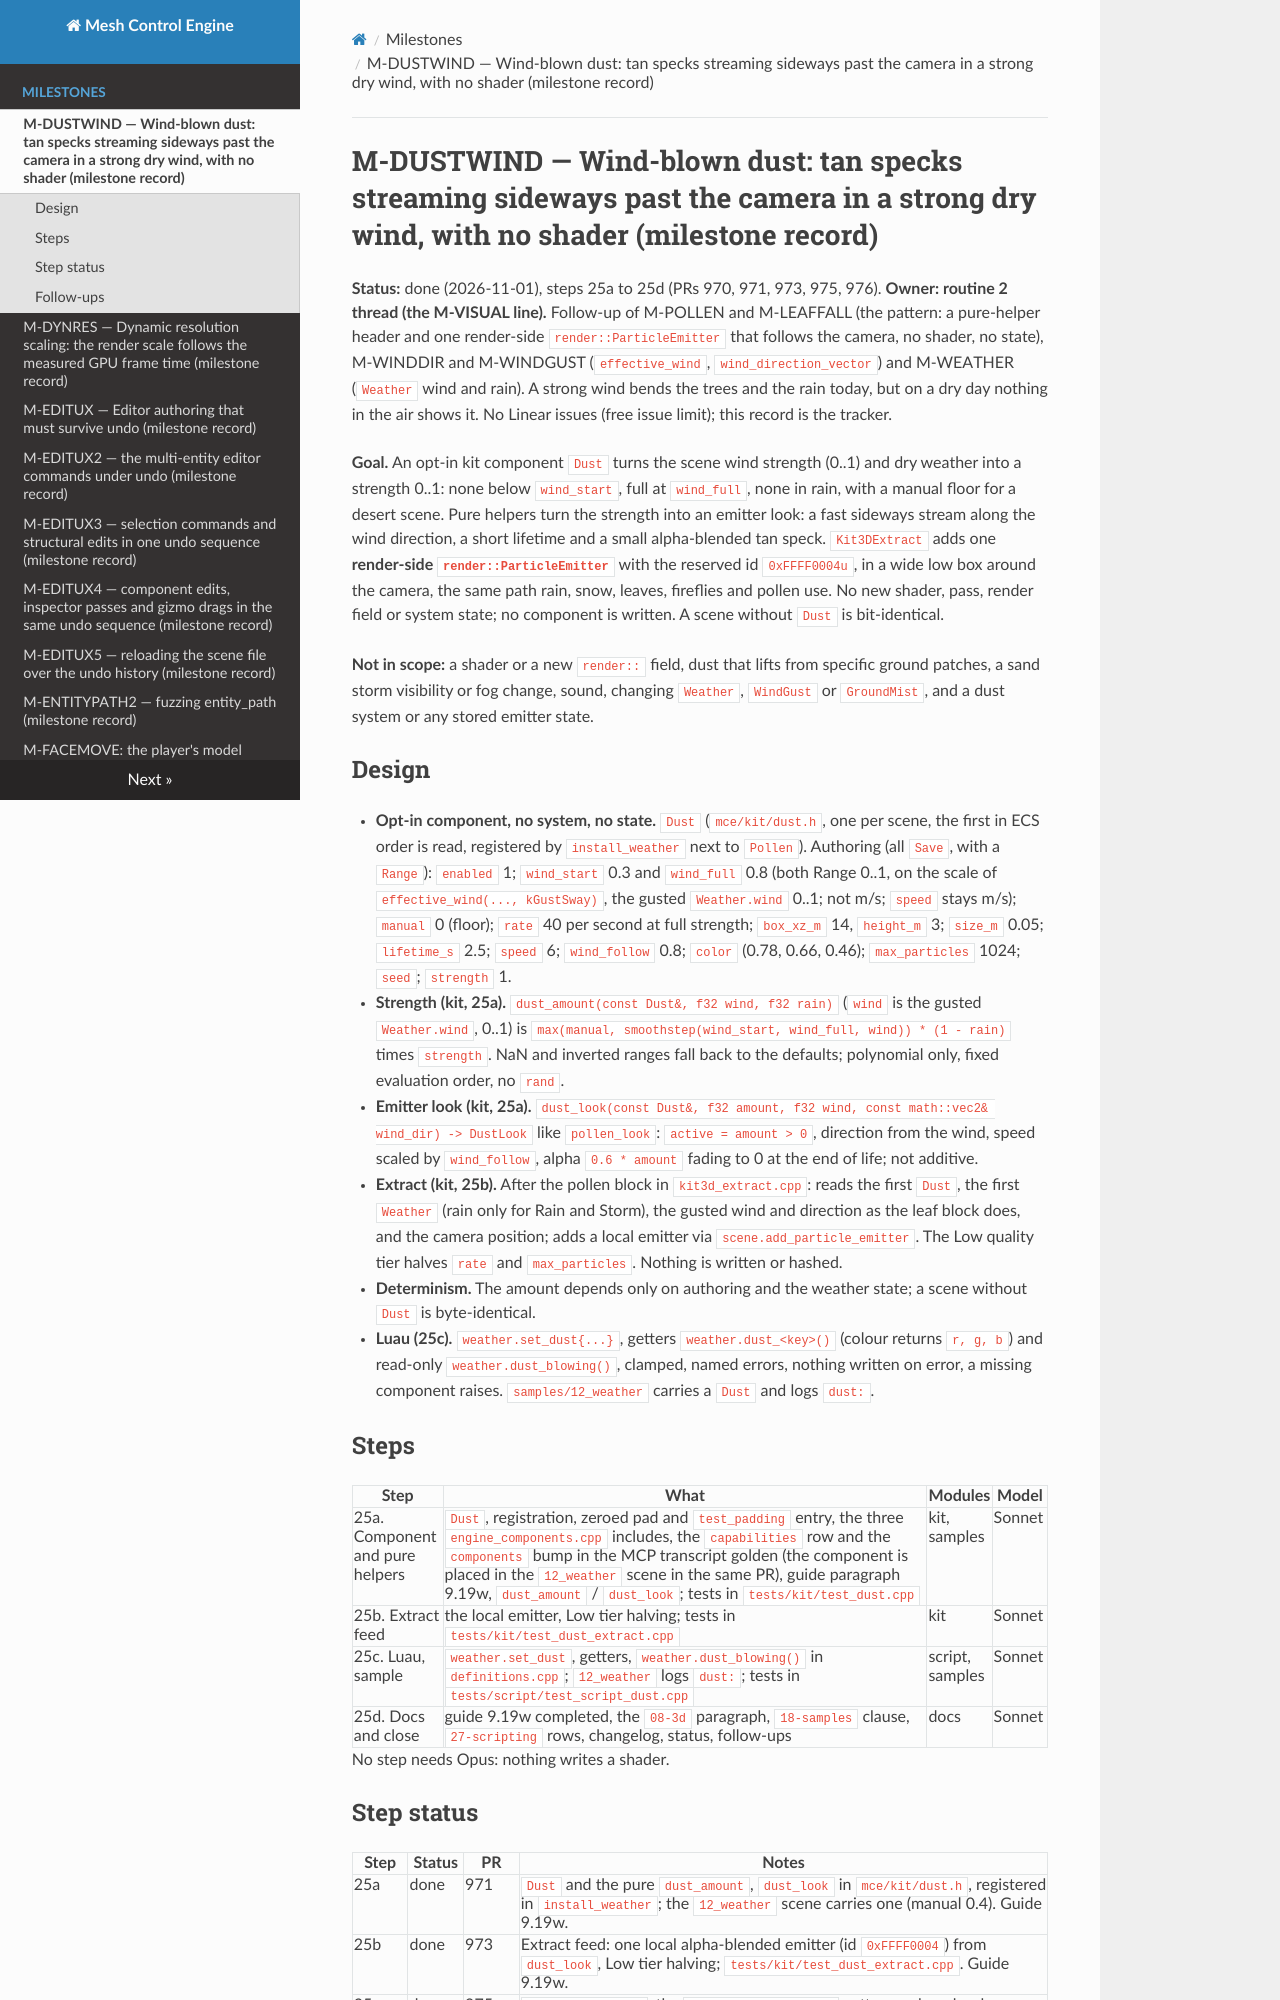

repository: sberkan09/mesh_control_engine · page: milestones/M-DUSTWIND/index.html · generator: mkdocs

# M-DUSTWIND — Wind-blown dust: tan specks streaming sideways past the camera in a strong dry wind, with no shader (milestone record)

**Status:** done (2026-11-01), steps 25a to 25d (PRs 970, 971, 973, 975, 976). **Owner: routine 2 thread (the M-VISUAL line).** Follow-up of M-POLLEN and M-LEAFFALL (the pattern: a pure-helper header and one render-side `render::ParticleEmitter` that follows the camera, no shader, no state), M-WINDDIR and M-WINDGUST (`effective_wind`, `wind_direction_vector`) and M-WEATHER (`Weather` wind and rain). A strong wind bends the trees and the rain today, but on a dry day nothing in the air shows it. No Linear issues (free issue limit); this record is the tracker.

**Goal.** An opt-in kit component `Dust` turns the scene wind strength (0..1) and dry weather into a strength 0..1: none below `wind_start`, full at `wind_full`, none in rain, with a manual floor for a desert scene. Pure helpers turn the strength into an emitter look: a fast sideways stream along the wind direction, a short lifetime and a small alpha-blended tan speck. `Kit3DExtract` adds one **render-side `render::ParticleEmitter`** with the reserved id `0xFFFF0004u`, in a wide low box around the camera, the same path rain, snow, leaves, fireflies and pollen use. No new shader, pass, render field or system state; no component is written. A scene without `Dust` is bit-identical.

**Not in scope:** a shader or a new `render::` field, dust that lifts from specific ground patches, a sand storm visibility or fog change, sound, changing `Weather`, `WindGust` or `GroundMist`, and a dust system or any stored emitter state.

## Design

- **Opt-in component, no system, no state.** `Dust` (`mce/kit/dust.h`, one per scene, the first in ECS order is read, registered by `install_weather` next to `Pollen`). Authoring (all `Save`, with a `Range`): `enabled` 1; `wind_start` 0.3 and `wind_full` 0.8 (both Range 0..1, on the scale of `effective_wind(..., kGustSway)`, the gusted `Weather.wind` 0..1; not m/s; `speed` stays m/s); `manual` 0 (floor); `rate` 40 per second at full strength; `box_xz_m` 14, `height_m` 3; `size_m` 0.05; `lifetime_s` 2.5; `speed` 6; `wind_follow` 0.8; `color` (0.78, 0.66, 0.46); `max_particles` 1024; `seed`; `strength` 1.
- **Strength (kit, 25a).** `dust_amount(const Dust&, f32 wind, f32 rain)` (`wind` is the gusted `Weather.wind`, 0..1) is `max(manual, smoothstep(wind_start, wind_full, wind)) * (1 - rain)` times `strength`. NaN and inverted ranges fall back to the defaults; polynomial only, fixed evaluation order, no `rand`.
- **Emitter look (kit, 25a).** `dust_look(const Dust&, f32 amount, f32 wind, const math::vec2& wind_dir) -> DustLook` like `pollen_look`: `active = amount > 0`, direction from the wind, speed scaled by `wind_follow`, alpha `0.6 * amount` fading to 0 at the end of life; not additive.
- **Extract (kit, 25b).** After the pollen block in `kit3d_extract.cpp`: reads the first `Dust`, the first `Weather` (rain only for Rain and Storm), the gusted wind and direction as the leaf block does, and the camera position; adds a local emitter via `scene.add_particle_emitter`. The Low quality tier halves `rate` and `max_particles`. Nothing is written or hashed.
- **Determinism.** The amount depends only on authoring and the weather state; a scene without `Dust` is byte-identical.
- **Luau (25c).** `weather.set_dust{...}`, getters `weather.dust_<key>()` (colour returns `r, g, b`) and read-only `weather.dust_blowing()`, clamped, named errors, nothing written on error, a missing component raises. `samples/12_weather` carries a `Dust` and logs `dust:`.

## Steps

| Step | What | Modules | Model |
|---|---|---|---|
| 25a. Component and pure helpers | `Dust`, registration, zeroed pad and `test_padding` entry, the three `engine_components.cpp` includes, the `capabilities` row and the `components` bump in the MCP transcript golden (the component is placed in the `12_weather` scene in the same PR), guide paragraph 9.19w, `dust_amount` / `dust_look`; tests in `tests/kit/test_dust.cpp` | kit, samples | Sonnet |
| 25b. Extract feed | the local emitter, Low tier halving; tests in `tests/kit/test_dust_extract.cpp` | kit | Sonnet |
| 25c. Luau, sample | `weather.set_dust`, getters, `weather.dust_blowing()` in `definitions.cpp`; `12_weather` logs `dust:`; tests in `tests/script/test_script_dust.cpp` | script, samples | Sonnet |
| 25d. Docs and close | guide 9.19w completed, the `08-3d` paragraph, `18-samples` clause, `27-scripting` rows, changelog, status, follow-ups | docs | Sonnet |

No step needs Opus: nothing writes a shader.
